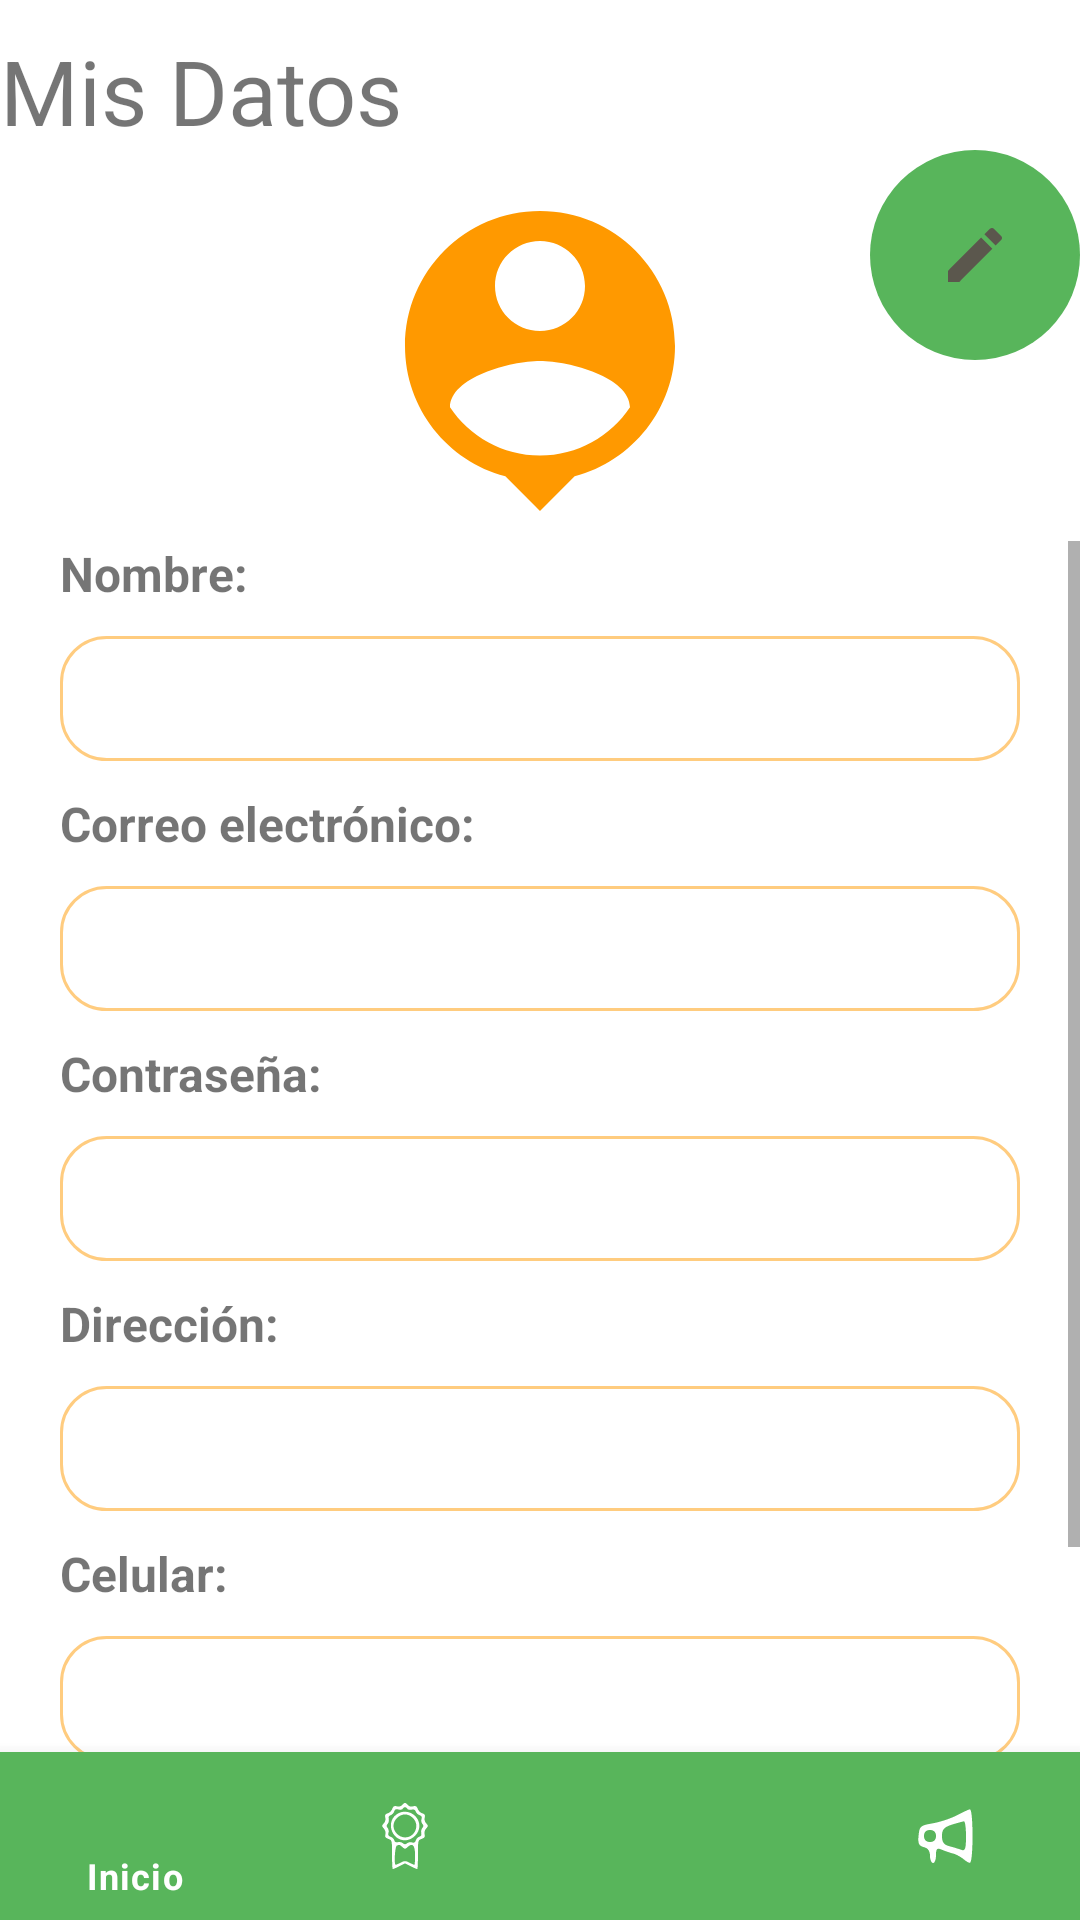

Here is an Android app screen rendered from its layout file. Give the layout XML and the strings, colors and styles it references.
<!-- AndroidManifest.xml: application theme Theme.RestaurantApp -->
<!-- res/layout/activity_profile_data.xml -->
<?xml version="1.0" encoding="utf-8"?>
<RelativeLayout xmlns:android="http://schemas.android.com/apk/res/android"
    xmlns:app="http://schemas.android.com/apk/res-auto"
    xmlns:tools="http://schemas.android.com/tools"
    android:layout_width="match_parent"
    android:layout_height="match_parent"
    tools:context=".ProfileDataActivity">

    <TextView
        android:layout_width="wrap_content"
        android:layout_height="wrap_content"
        android:layout_marginVertical="10dp"
        android:text="@string/profileData"
        android:textSize="30sp"
        android:id="@+id/titleProfile"/>

    <ImageView
        android:layout_width="120dp"
        android:layout_height="120dp"
        android:src="@drawable/ic_my_profile_default"
        android:layout_below="@+id/titleProfile"
        android:layout_centerInParent="true"
        android:id="@+id/profileImage"/>

    <ImageButton
        android:layout_width="70dp"
        android:layout_height="70dp"
        android:src="@drawable/ic_edit_profile"
        android:layout_toRightOf="@+id/profileImage"
        android:layout_marginLeft="50dp"
        android:layout_marginTop="50dp"
        android:background="@drawable/button_redonded"
        android:id="@+id/editProfile"/>

    <ScrollView
        android:layout_width="match_parent"
        android:layout_height="match_parent"
        android:layout_below="@+id/profileImage"
        >

        <RelativeLayout
            android:layout_width="match_parent"
            android:layout_height="match_parent"
            android:layout_below="@+id/profileImage"
            android:paddingBottom="50dp"
            android:id="@+id/buttonsAll"
            >

            <TextView
                android:layout_width="wrap_content"
                android:layout_height="wrap_content"
                android:layout_marginHorizontal="20dp"
                android:textSize="16sp"
                android:text="@string/profileName"
                android:textStyle="bold"
                android:id="@+id/txtName"/>


            <TextView
                android:layout_width="match_parent"
                android:layout_height="wrap_content"
                android:layout_marginHorizontal="20dp"
                android:layout_marginVertical="10dp"
                android:paddingVertical="10dp"
                android:paddingLeft="20dp"
                android:textSize="16sp"
                android:alpha="0.5"
                android:background="@drawable/backwithborder"
                android:layout_below="@+id/txtName"
                android:id="@+id/getName"/>

            <TextView
                android:layout_width="wrap_content"
                android:layout_height="wrap_content"
                android:layout_marginHorizontal="20dp"
                android:textSize="16sp"
                android:layout_below="@+id/getName"
                android:text="@string/profileEmail"
                android:textStyle="bold"
                android:id="@+id/txtEmail"/>

            <TextView
                android:layout_width="match_parent"
                android:layout_height="wrap_content"
                android:layout_marginHorizontal="20dp"
                android:layout_marginVertical="10dp"
                android:paddingVertical="10dp"
                android:paddingLeft="20dp"
                android:alpha="0.5"
                android:textSize="16sp"
                android:background="@drawable/backwithborder"
                android:layout_below="@+id/txtEmail"
                android:id="@+id/getEmail"/>

            <TextView
                android:layout_width="wrap_content"
                android:layout_height="wrap_content"
                android:layout_marginHorizontal="20dp"
                android:textSize="16sp"
                android:layout_below="@+id/getEmail"
                android:text="@string/profilePassword"
                android:textStyle="bold"
                android:id="@+id/txtPassword"/>

            <TextView
                android:layout_width="match_parent"
                android:layout_height="wrap_content"
                android:layout_marginHorizontal="20dp"
                android:layout_marginVertical="10dp"
                android:paddingVertical="10dp"
                android:paddingLeft="20dp"
                android:alpha="0.5"
                android:textSize="16sp"
                android:inputType="textPassword"
                android:background="@drawable/backwithborder"
                android:layout_below="@+id/txtPassword"
                android:id="@+id/getPassword"/>

            <TextView
                android:layout_width="wrap_content"
                android:layout_height="wrap_content"
                android:layout_marginHorizontal="20dp"
                android:textSize="16sp"
                android:layout_below="@+id/getPassword"
                android:text="@string/profileAddress"
                android:textStyle="bold"
                android:id="@+id/txtAddress"/>

            <TextView
                android:layout_width="match_parent"
                android:layout_height="wrap_content"
                android:layout_marginHorizontal="20dp"
                android:layout_marginVertical="10dp"
                android:paddingVertical="10dp"
                android:paddingLeft="20dp"
                android:alpha="0.5"
                android:textSize="16sp"
                android:background="@drawable/backwithborder"
                android:layout_below="@+id/txtAddress"
                android:id="@+id/getAddress"/>

            <TextView
                android:layout_width="wrap_content"
                android:layout_height="wrap_content"
                android:layout_marginHorizontal="20dp"
                android:textSize="16sp"
                android:layout_below="@+id/getAddress"
                android:text="@string/profilePhone"
                android:textStyle="bold"
                android:id="@+id/txtPhone"/>

            <TextView
                android:layout_width="match_parent"
                android:layout_height="wrap_content"
                android:layout_marginHorizontal="20dp"
                android:layout_marginVertical="10dp"
                android:paddingVertical="10dp"
                android:paddingLeft="20dp"
                android:alpha="0.5"
                android:textSize="16sp"
                android:background="@drawable/backwithborder"
                android:layout_below="@+id/txtPhone"
                android:id="@+id/getPhone"/>

            <TextView
                android:layout_width="wrap_content"
                android:layout_height="wrap_content"
                android:layout_marginHorizontal="20dp"
                android:textSize="16sp"
                android:layout_below="@+id/getPhone"
                android:text="@string/profileBirthdate"
                android:textStyle="bold"
                android:id="@+id/txtBirthdate"/>

            <TextView
                android:layout_width="match_parent"
                android:layout_height="wrap_content"
                android:layout_marginHorizontal="20dp"
                android:layout_marginVertical="10dp"
                android:paddingVertical="10dp"
                android:paddingLeft="20dp"
                android:textSize="16sp"
                android:alpha="0.5"
                android:background="@drawable/backwithborder"
                android:layout_below="@+id/txtBirthdate"
                android:id="@+id/getBirthdate"/>

            <Button
                android:layout_width="wrap_content"
                android:layout_height="wrap_content"
                android:text="LOGOUT"
                android:layout_below="@+id/getBirthdate"
                android:textSize="30sp"
                android:layout_marginTop="20dp"
                android:layout_centerInParent="true"
                android:id="@+id/sendLogout"/>


        </RelativeLayout>

    </ScrollView>





    <com.google.android.material.bottomnavigation.BottomNavigationView
        android:layout_width="match_parent"
        android:layout_height="wrap_content"
        android:id="@+id/bottom_navigation"
        android:layout_alignParentBottom="true"
        app:menu="@menu/menu"
        android:background="@color/custom"
        app:itemIconTint="@color/white"
        app:itemTextColor="@color/white"/>



</RelativeLayout>
<!-- resources referenced by this layout -->
<resources>
  <color name="custom">#58B55B</color>
  <color name="white">#FFFFFFFF</color>
  <!-- drawable backwithborder (drawable-v24) -->
  <shape xmlns:android="http://schemas.android.com/apk/res/android"
      android:shape="rectangle"
      android:padding="10dp">
  
      <solid android:color="#FFFFFF" />
      <stroke android:width="1dip" android:color="@color/light" />
      <corners
          android:bottomRightRadius="15dp"
          android:bottomLeftRadius="15dp"
          android:topLeftRadius="15dp"
          android:topRightRadius="15dp" />
  </shape>
  <!-- drawable button_redonded (drawable-v24) -->
  <?xml version="1.0" encoding="utf-8"?>
  <shape xmlns:android="http://schemas.android.com/apk/res/android">
      <corners  android:radius="250dp"/>
      <solid android:color="@color/custom"></solid>
  </shape>
  <!-- drawable ic_edit_profile (drawable) -->
  <vector android:height="24dp" android:tint="#5B574D"
      android:viewportHeight="24" android:viewportWidth="24"
      android:width="24dp" xmlns:android="http://schemas.android.com/apk/res/android">
      <path android:fillColor="@android:color/white" android:pathData="M3,17.25V21h3.75L17.81,9.94l-3.75,-3.75L3,17.25zM20.71,7.04c0.39,-0.39 0.39,-1.02 0,-1.41l-2.34,-2.34c-0.39,-0.39 -1.02,-0.39 -1.41,0l-1.83,1.83 3.75,3.75 1.83,-1.83z"/>
  </vector>
  <!-- drawable ic_my_profile_default (drawable) -->
  <vector android:height="24dp" android:tint="#FF9900"
      android:viewportHeight="24" android:viewportWidth="24"
      android:width="24dp" xmlns:android="http://schemas.android.com/apk/res/android">
      <path android:fillColor="@android:color/white" android:pathData="M12,2c-4.97,0 -9,4.03 -9,9 0,4.17 2.84,7.67 6.69,8.69L12,22l2.31,-2.31C18.16,18.67 21,15.17 21,11c0,-4.97 -4.03,-9 -9,-9zM12,4c1.66,0 3,1.34 3,3s-1.34,3 -3,3 -3,-1.34 -3,-3 1.34,-3 3,-3zM12,18.3c-2.5,0 -4.71,-1.28 -6,-3.22 0.03,-1.99 4,-3.08 6,-3.08 1.99,0 5.97,1.09 6,3.08 -1.29,1.94 -3.5,3.22 -6,3.22z"/>
  </vector>
  <string name="profileAddress">Dirección:</string>
  <string name="profileBirthdate">Fecha de nacimiento:</string>
  <string name="profileData">Mis Datos</string>
  <string name="profileEmail">Correo electrónico:</string>
  <string name="profileName">Nombre:</string>
  <string name="profilePassword">Contraseña:</string>
  <string name="profilePhone">Celular:</string>
  <style name="Theme.RestaurantApp" parent="Theme.MaterialComponents.Light.DarkActionBar">
      
          
          <item name="colorPrimary">@color/custom</item>
          <item name="colorPrimaryVariant">@color/dark</item>
          <item name="colorOnPrimary">@color/white</item>
          
          <item name="colorSecondary">@color/teal_200</item>
          <item name="colorSecondaryVariant">@color/teal_700</item>
          <item name="colorOnSecondary">@color/black</item>
          
          <item name="android:statusBarColor" tools:targetApi="l">?attr/colorPrimaryVariant</item>
          
      </style>
  <color name="light">#FF9900</color>
  <color name="dark">#4E4949</color>
  <color name="teal_200">#FF03DAC5</color>
  <color name="teal_700">#FF018786</color>
  <color name="black">#FF000000</color>
</resources>
